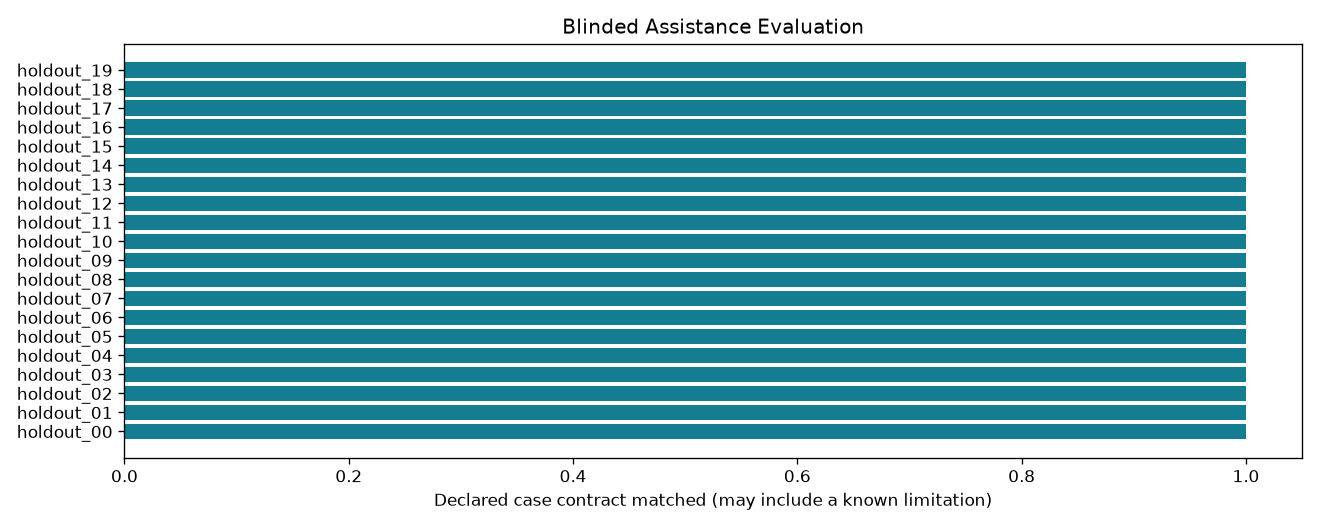

The file beside this chart, header and first rows:
control_id, family, truth, prediction, decision, confidence, correct, checks_pass
holdout_00, paired_cylindrical_cuts, hole, hole, hole, 1.0, True, True
holdout_01, paired_cylindrical_cuts, hole, hole, hole, 1.0, True, True
holdout_02, paired_rectangular_cuts, pocket, pocket, pocket, 1.0, True, True
holdout_03, paired_rectangular_cuts, pocket, pocket, pocket, 1.0, True, True
holdout_04, long_capsule_cut, slot, slot, slot, 1.0, True, True
holdout_05, long_capsule_cut, slot, slot, slot, 1.0, True, True
holdout_06, two_level_stair_cut, step, step, abstain, 0.6947, True, True
holdout_07, two_level_stair_cut, step, step, step, 0.986, True, True
holdout_08, multiple_edge_chamfer, chamfer, chamfer, chamfer, 0.9997, True, True
holdout_09, multiple_edge_chamfer, chamfer, chamfer, chamfer, 0.9997, True, True
holdout_10, all_edge_rounding, fillet, slot, abstain, 1.0, False, True
holdout_11, all_edge_rounding, fillet, slot, abstain, 1.0, False, True
holdout_12, paired_cylindrical_additions, boss, boss, boss, 1.0, True, True
holdout_13, paired_cylindrical_additions, boss, boss, boss, 1.0, True, True
holdout_14, crossed_rectangular_additions, rib, rib, rib, 1, True, True
holdout_15, crossed_rectangular_additions, rib, rib, rib, 1, True, True
holdout_16, mixed_hole_boss, unknown, boss, boss, 1.0, False, True
holdout_17, mixed_hole_boss, unknown, boss, boss, 1, False, True
holdout_18, sphere_negative, unknown, hole, abstain, 1.0, False, True
holdout_19, sphere_negative, unknown, hole, abstain, 1.0, False, True
